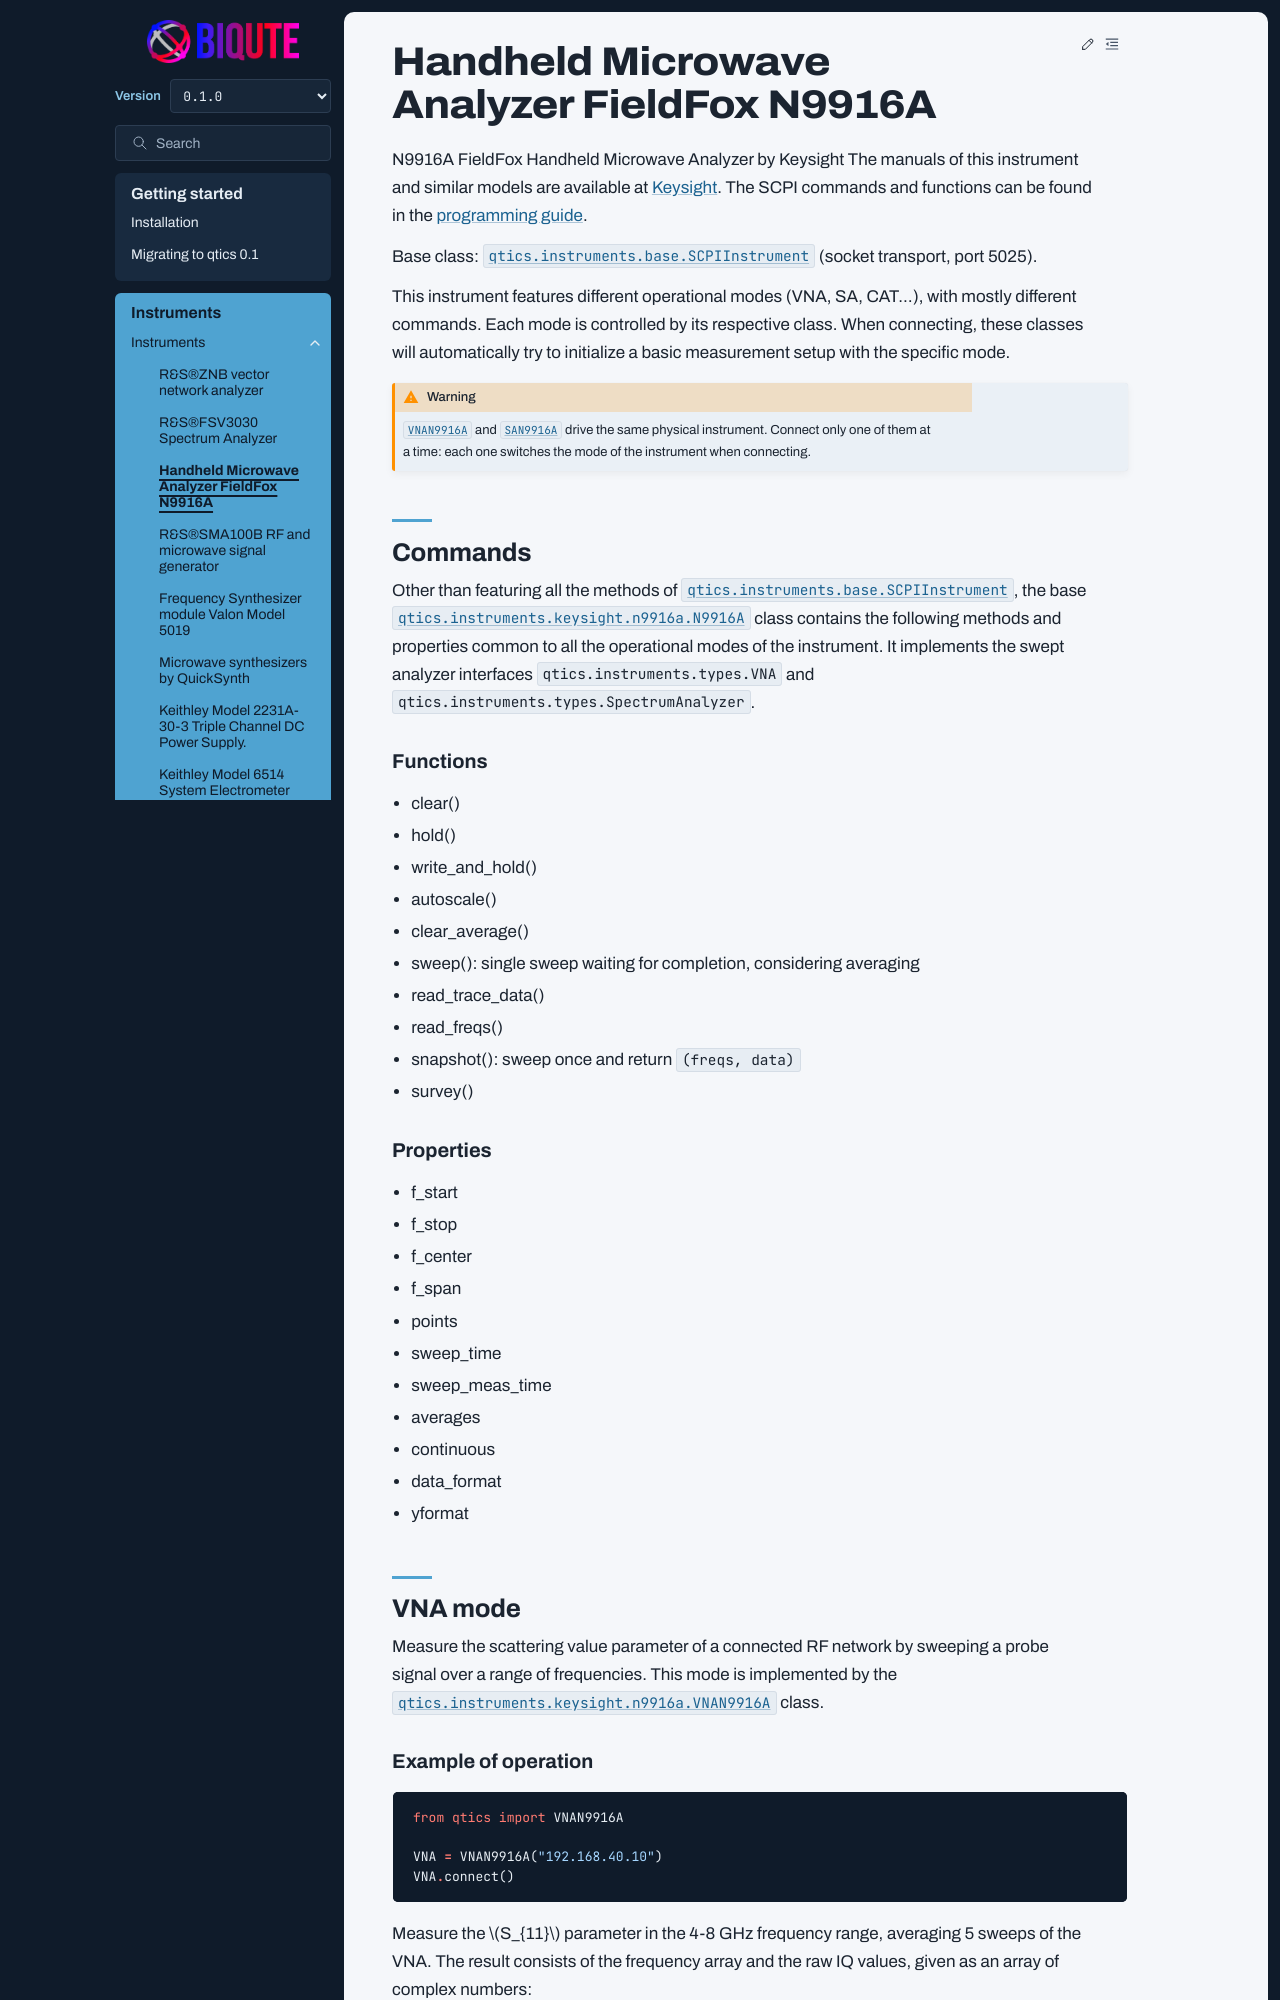

repository: biqute/qtics · page: instruments/N9916A.html · generator: sphinx

Handheld Microwave Analyzer FieldFox N9916A
===========================================

N9916A FieldFox Handheld Microwave Analyzer by Keysight
The manuals of this instrument and similar models are available at `Keysight <https://www.keysight.com/us/en/lib/resources/service-manuals/keysight-fieldfox-library-help-and-manuals-2153870.html>`_.
The SCPI commands and functions can be found in the `programming guide <https://www.keysight.com/us/en/assets/9921-02561/programming-guides/FFProgrammingHelp.pdf>`_.

Base class: :class:`qtics.instruments.base.SCPIInstrument` (socket transport, port 5025).

This instrument features different operational modes (VNA, SA, CAT...), with mostly different commands. Each mode is controlled by its respective class. When connecting, these classes will automatically try to initialize a basic measurement setup with the specific mode.

.. warning::
  :class:`~qtics.instruments.keysight.n9916a.VNAN9916A` and :class:`~qtics.instruments.keysight.n9916a.SAN9916A` drive the same physical instrument. Connect only one of them at a time: each one switches the mode of the instrument when connecting.

Commands
""""""""
Other than featuring all the methods of :class:`qtics.instruments.base.SCPIInstrument`, the base :class:`qtics.instruments.keysight.n9916a.N9916A` class contains the following methods and properties common to all the operational modes of the instrument. It implements the swept analyzer interfaces :class:`qtics.instruments.types.VNA` and :class:`qtics.instruments.types.SpectrumAnalyzer`.

Functions
------------
- clear()
- hold()
- write_and_hold()
- autoscale()
- clear_average()
- sweep(): single sweep waiting for completion, considering averaging
- read_trace_data()
- read_freqs()
- snapshot(): sweep once and return ``(freqs, data)``
- survey()

Properties
------------
- f_start
- f_stop
- f_center
- f_span
- points
- sweep_time
- sweep_meas_time
- averages
- continuous
- data_format
- yformat

VNA mode
""""""""
Measure the scattering value parameter of a connected RF network by sweeping a probe signal over a range of frequencies. This mode is implemented by the :class:`qtics.instruments.keysight.n9916a.VNAN9916A` class.
